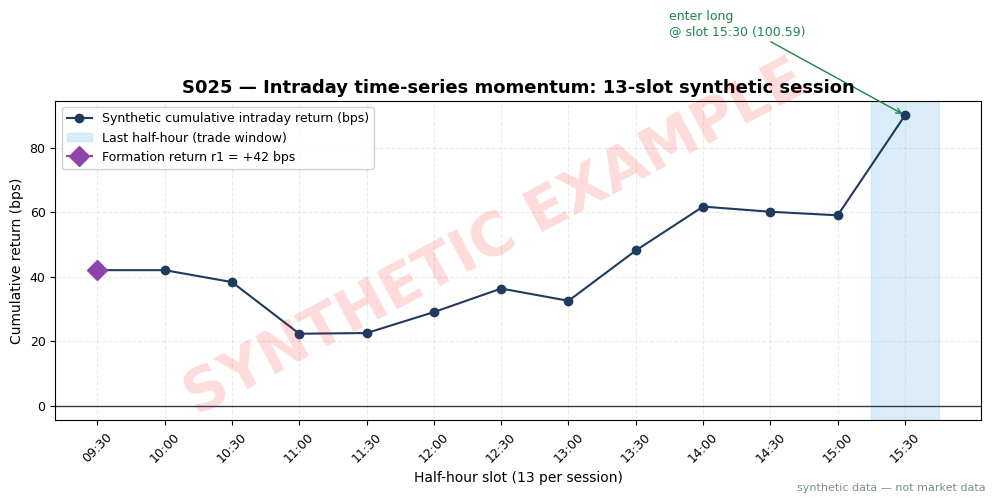

Source code (Python): (Note: this script raises an exception after producing the figure.)
"""Plot script for S025 worked example. Run with cwd=~/workspace/quant-signals-deep."""
import matplotlib
matplotlib.use("Agg")  # headless render on the Mac/VM
import matplotlib.pyplot as plt
import numpy as np

# ---- HOUSE STYLE (do not restyle) ----
plt.rcParams.update({
    "figure.figsize": (10, 5.2),
    "figure.dpi": 150,
    "savefig.dpi": 150,
    "font.family": "DejaVu Sans",
    "font.size": 10,
    "axes.titlesize": 13,
    "axes.titleweight": "bold",
    "axes.labelsize": 10,
    "axes.grid": True,
    "grid.alpha": 0.25,
    "grid.linestyle": "--",
    "xtick.labelsize": 9,
    "ytick.labelsize": 9,
    "legend.fontsize": 9,
    "legend.framealpha": 0.9,
})
PALETTE = {
    "price":   "#1f3a5f",  # dark navy — primary price/equity line
    "signal":  "#c0392b",  # red — signal / entries
    "signal2": "#8e44ad",  # purple — secondary signal
    "volume":  "#7f8c8d",  # grey — volume bars
    "band":    "#aed6f1",  # light blue — bands / fill
    "profit":  "#1e8449",  # green — profits / long
    "loss":    "#922b21",  # dark red — losses / short
    "zero":    "#2c3e50",  # baseline
}

SEED = 25
rng = np.random.default_rng(SEED)

# --- Synthetic 13 half-hour bars (seed 25), one session.
# First half-hour return +0.42% (incl. overnight gap), last half-hour +0.31%: momentum day.
ret_bps = np.round(rng.normal(0.0, 14.0, 13), 1)
ret_bps[0] = 42.0
ret_bps[12] = 31.0
ret_bps[1:-1] = np.round(ret_bps[1:-1] / 2.0, 1)  # calmer midday (keep sign pattern mild)

price = np.empty(13)
price[0] = 100.00 * (1 + ret_bps[0] / 1e4)
for j in range(1, 13):
    price[j] = price[j - 1] * (1 + ret_bps[j] / 1e4)
price = np.round(price, 2)
cum_bps = np.round(np.cumsum(ret_bps), 1)

L = 1  # signal uses the first half-hour return only (example variant of the report's window)
signal = 1 if ret_bps[0] > 0 else (-1 if ret_bps[0] < 0 else 0)
# Toy trade: enter at start of last half-hour (bar 13 open), exit at close.
entry_px = np.round(price[11], 2)
exit_px = price[12]
trade_bps = np.round((exit_px / entry_px - 1) * 1e4 * signal, 1)

def slot_label(j):
    # slot j covers [09:30 + 30*j, 10:00 + 30*j) ET
    smin = 9 * 60 + 30 + 30 * j
    emin = smin + 30
    return f"{smin // 60:02d}:{smin % 60:02d}"

labels = [slot_label(j) for j in range(13)]

print("S025 worked-example table (seed 25)")
print(" j | slot  | ret(bps) | cum(bps) |  close  | note")
for j in range(13):
    note = ""
    if j == 0:
        note = "<- formation return r1 = +42.0 bps => signal = +1 (LONG)"
    if j == 12:
        note = f"<- trade: enter {entry_px:.2f} -> exit {exit_px:.2f} = {trade_bps:+.1f} bps (gross, synthetic)"
    print(f"{j+1:>2} | {labels[j]} | {ret_bps[j]:8.1f} | {cum_bps[j]:8.1f} | {price[j]:6.2f} | {note}")
print(f"\nSignal = sign(first half-hour return) = {signal:+d}; toy trade P&L = {trade_bps:+.1f} bps before costs")

x = np.arange(13)
plt.plot(x, cum_bps, marker="o", color=PALETTE["price"], label="Synthetic cumulative intraday return (bps)")
plt.axvspan(11.5, 12.5, color=PALETTE["band"], alpha=0.45, label="Last half-hour (trade window)")
plt.axhline(0, color=PALETTE["zero"], linewidth=1)
plt.plot(0, cum_bps[0], marker="D", markersize=10, color=PALETTE["signal2"],
         label="Formation return r1 = +42 bps")
plt.annotate(f"enter long\n@ slot 15:30 ({entry_px:.2f})", xy=(12, cum_bps[12]),
             xytext=(8.5, cum_bps[12] + 25),
             arrowprops=dict(arrowstyle="->", color=PALETTE["profit"]),
             fontsize=9, color=PALETTE["profit"])
plt.xlabel("Half-hour slot (13 per session)")
plt.ylabel("Cumulative return (bps)")
plt.xticks(x, labels, rotation=45)
plt.title("S025 — Intraday time-series momentum: 13-slot synthetic session")
plt.legend(loc="upper left")

# ---- SYNTHETIC WATERMARK (mandatory) ----
fig = plt.gcf()
fig.text(0.5, 0.5, "SYNTHETIC EXAMPLE", fontsize=42, color="red", alpha=0.14,
         ha="center", va="center", rotation=28, weight="bold", zorder=10)
fig.text(0.99, 0.01, "synthetic data — not market data", fontsize=8, color="#7f8c8d",
         ha="right", va="bottom")
plt.tight_layout()
plt.savefig("images/S025_example.png", bbox_inches="tight")
plt.close()
print("saved images/S025_example.png")
